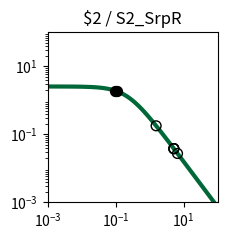

Write the Python code that produced this figure. (Note: this script raises an exception after producing the figure.)
import matplotlib.pyplot as plt
import matplotlib.ticker as ticker
import numpy as np

fig, ax = plt.subplots(figsize=(2.5,2.5))

plt.xlim(1.000000e-03, 1.000000e+02)
plt.ylim(1.000000e-03, 1.000000e+02)

x = np.array([1.000000e-03,1.122018e-03,1.258925e-03,1.412538e-03,1.584893e-03,1.778279e-03,1.995262e-03,2.238721e-03,2.511886e-03,2.818383e-03,3.162278e-03,3.548134e-03,3.981072e-03,4.466836e-03,5.011872e-03,5.623413e-03,6.309573e-03,7.079458e-03,7.943282e-03,8.912509e-03,1.000000e-02,1.122018e-02,1.258925e-02,1.412538e-02,1.584893e-02,1.778279e-02,1.995262e-02,2.238721e-02,2.511886e-02,2.818383e-02,3.162278e-02,3.548134e-02,3.981072e-02,4.466836e-02,5.011872e-02,5.623413e-02,6.309573e-02,7.079458e-02,7.943282e-02,8.912509e-02,1.000000e-01,1.122018e-01,1.258925e-01,1.412538e-01,1.584893e-01,1.778279e-01,1.995262e-01,2.238721e-01,2.511886e-01,2.818383e-01,3.162278e-01,3.548134e-01,3.981072e-01,4.466836e-01,5.011872e-01,5.623413e-01,6.309573e-01,7.079458e-01,7.943282e-01,8.912509e-01,1.000000e+00,1.122018e+00,1.258925e+00,1.412538e+00,1.584893e+00,1.778279e+00,1.995262e+00,2.238721e+00,2.511886e+00,2.818383e+00,3.162278e+00,3.548134e+00,3.981072e+00,4.466836e+00,5.011872e+00,5.623413e+00,6.309573e+00,7.079458e+00,7.943282e+00,8.912509e+00,1.000000e+01,1.122018e+01,1.258925e+01,1.412538e+01,1.584893e+01,1.778279e+01,1.995262e+01,2.238721e+01,2.511886e+01,2.818383e+01,3.162278e+01,3.548134e+01,3.981072e+01,4.466836e+01,5.011872e+01,5.623413e+01,6.309573e+01,7.079458e+01,7.943282e+01,8.912509e+01,1.000000e+02,])
y = np.array([2.554159e+00,2.553853e+00,2.553496e+00,2.553080e+00,2.552595e+00,2.552029e+00,2.551370e+00,2.550601e+00,2.549705e+00,2.548660e+00,2.547443e+00,2.546025e+00,2.544372e+00,2.542447e+00,2.540206e+00,2.537597e+00,2.534560e+00,2.531027e+00,2.526919e+00,2.522144e+00,2.516597e+00,2.510157e+00,2.502688e+00,2.494032e+00,2.484010e+00,2.472422e+00,2.459042e+00,2.443617e+00,2.425868e+00,2.405488e+00,2.382145e+00,2.355484e+00,2.325131e+00,2.290700e+00,2.251807e+00,2.208077e+00,2.159169e+00,2.104791e+00,2.044726e+00,1.978858e+00,1.907196e+00,1.829901e+00,1.747302e+00,1.659908e+00,1.568408e+00,1.473657e+00,1.376651e+00,1.278488e+00,1.180319e+00,1.083296e+00,9.885174e-01,8.969806e-01,8.095425e-01,7.268933e-01,6.495438e-01,5.778250e-01,5.118987e-01,4.517764e-01,3.973427e-01,3.483819e-01,3.046027e-01,2.656630e-01,2.311900e-01,2.007982e-01,1.741024e-01,1.507286e-01,1.303211e-01,1.125474e-01,9.710070e-02,8.370136e-02,7.209684e-02,6.206081e-02,5.339179e-02,4.591141e-02,3.946254e-02,3.390726e-02,2.912496e-02,2.501048e-02,2.147230e-02,1.843102e-02,1.581781e-02,1.357313e-02,1.164553e-02,9.990601e-03,8.570060e-03,7.350919e-03,6.304779e-03,5.407204e-03,4.637179e-03,3.976640e-03,3.410065e-03,2.924121e-03,2.507357e-03,2.149943e-03,1.843440e-03,1.580607e-03,1.355227e-03,1.161970e-03,9.962610e-04,8.541759e-04,7.323488e-04,])
c = "#006838"

hi_x = np.array([1.010239e-01,9.723890e-02,1.063229e-01,])
hi_y = np.array([1.900580e+00,1.925151e+00,1.866718e+00,])
lo_x = np.array([5.153124e+00,5.149339e+00,1.554509e+00,6.606609e+00,5.158423e+00,])
lo_y = np.array([3.804445e-02,3.808128e-02,1.783486e-01,2.740623e-02,3.799298e-02,])

plt.loglog(x,y,lw=3,color=c)
plt.scatter(hi_x,hi_y,marker='o',s=50,color='black',zorder=10)
plt.scatter(lo_x,lo_y,marker='o',s=50,edgecolors='black',color='none',zorder=10)

plt.title("$2 / S2_SrpR")

ax.xaxis.set_major_locator(ticker.LogLocator(numticks=3))
ax.yaxis.set_major_locator(ticker.LogLocator(numticks=3))

ax.set_aspect('equal')
plt.tight_layout()

plt.savefig("/content/output/0xE6/response_plot_$2_S2_SrpR.png", bbox_inches='tight')
